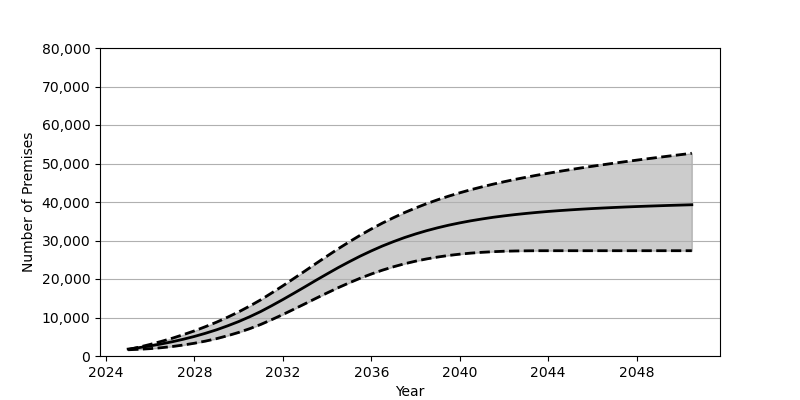

Source data for this figure (header and first rows):
Date, Low, Base, High
2025-01, 1619, 1801, 1665
2025-07, 1746, 2180, 2308
2026-01, 1914, 2626, 3017
2026-07, 2154, 3130, 3791
2027-01, 2464, 3707, 4627
2027-07, 2850, 4352, 5544
2028-01, 3317, 5084, 6534
2028-07, 3869, 5902, 7625
2029-01, 4514, 6810, 8796
2029-07, 5268, 7829, 10075
2030-01, 6126, 8951, 11464
2030-07, 7098, 10191, 12969
2031-01, 8206, 11562, 14605
2031-07, 9451, 13072, 16383
2032-01, 10774, 14666, 18235
2032-07, 12160, 16305, 20150
2033-01, 13572, 17985, 22093
2033-07, 14989, 19669, 24032
2034-01, 16384, 21328, 25963
2034-07, 17730, 22940, 27838
2035-01, 19007, 24481, 29643
2035-07, 20202, 25938, 31364
2036-01, 21298, 27301, 32995
2036-07, 22291, 28563, 34514
2037-01, 23177, 29708, 35929
2037-07, 23954, 30755, 37242
2038-01, 24632, 31697, 38450
2038-07, 25213, 32542, 39559
2039-01, 25703, 33303, 40583
2039-07, 26119, 33976, 41520
2040-01, 26452, 34576, 42390
2040-07, 26723, 35113, 43189
2041-01, 26932, 35588, 43930
2041-07, 27091, 36020, 44621
2042-01, 27210, 36392, 45261
2042-07, 27278, 36727, 45866
2043-01, 27319, 37029, 46429
2043-07, 27343, 37299, 46965
2044-01, 27346, 37545, 47469
2044-07, 27348, 37758, 47953
2045-01, 27348, 37954, 48415
2045-07, 27348, 38134, 48858
2046-01, 27348, 38297, 49288
2046-07, 27348, 38444, 49698
2047-01, 27348, 38581, 50099
2047-07, 27348, 38705, 50485
2048-01, 27348, 38818, 50871
2048-07, 27348, 38924, 51239
2049-01, 27348, 39022, 51604
2049-07, 27348, 39117, 51959
2050-01, 27348, 39202, 52307
2050-07, 27348, 39285, 52661
